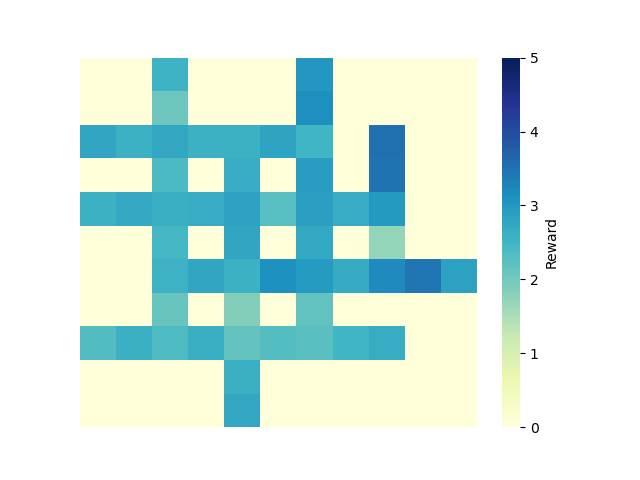

The table this chart was drawn from, first rows:
0, 1, 2, 3, 4, 5, 6, 7, 8, 9, 10
0.0, 0.0, 2.573, 0.0, 0.0, 0.0, 3.009, 0.0, 0.0, 0.0, 0.0
0.0, 0.0, 2.06, 0.0, 0.0, 0.0, 3.133, 0.0, 0.0, 0.0, 0.0
2.778, 2.579, 2.746, 2.589, 2.585, 2.812, 2.505, 0.0, 3.518, 0.0, 0.0
0.0, 0.0, 2.399, 0.0, 2.643, 0.0, 2.917, 0.0, 3.492, 0.0, 0.0
2.59, 2.719, 2.628, 2.667, 2.843, 2.272, 2.888, 2.664, 2.979, 0.0, 0.0
0.0, 0.0, 2.476, 0.0, 2.792, 0.0, 2.716, 0.0, 1.7, 0.0, 0.0
0.0, 0.0, 2.572, 2.779, 2.587, 3.118, 2.966, 2.682, 3.215, 3.442, 2.87
0.0, 0.0, 2.113, 0.0, 1.841, 0.0, 2.182, 0.0, 0.0, 0.0, 0.0
2.333, 2.608, 2.379, 2.632, 2.131, 2.315, 2.252, 2.5, 2.671, 0.0, 0.0
0.0, 0.0, 0.0, 0.0, 2.612, 0.0, 0.0, 0.0, 0.0, 0.0, 0.0
0.0, 0.0, 0.0, 0.0, 2.772, 0.0, 0.0, 0.0, 0.0, 0.0, 0.0
